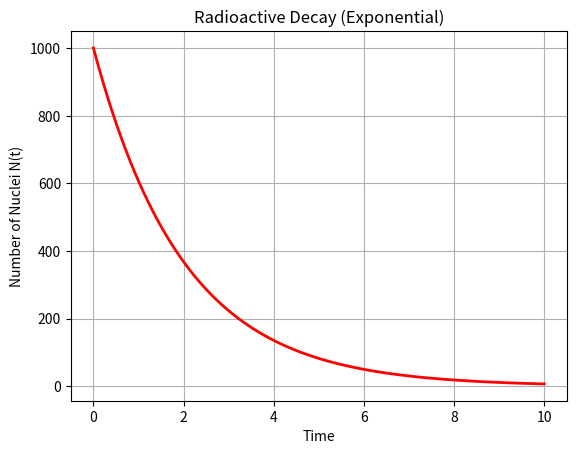

Write Python code to recreate this figure.
%matplotlib inline
import numpy as np
import matplotlib.pyplot as plt

def main():
    t = np.linspace(0, 10, 100)
    N0 = 1000
    lambda_decay = 0.5
    N_t = N0 * np.exp(-lambda_decay * t)
    
    plt.plot(t, N_t, 'r-', lw=2)
    plt.title('Radioactive Decay (Exponential)')
    plt.xlabel('Time')
    plt.ylabel('Number of Nuclei N(t)')
    plt.grid()
    plt.show()

if __name__ == '__main__':
    main()
